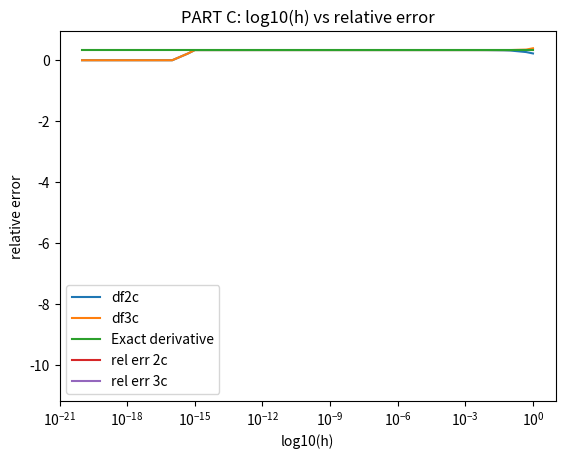

Recreate this plot in Python.
import numpy as np
import matplotlib.pyplot as plt

#defining the two types of derivative
#2point derivative
def dF2c(f,x,h):
    return (f(x+h)-f(x))/h

#3point derivative
def dF3c(f,x,h):
    return (f(x+h)-f(x-h))/(2*h)


#this part will generate different values of h
h_list=[1]

for i in range(0,40,2):
    h_list.append(h_list[i]/2)
    h_list.append(h_list[i]/10)

h_array=np.array(h_list)

x=np.sqrt(2) #taking the derivative at perticular x vlue

#part b
print('PART B: h vs single precision defivative and double precision derivative respectively:')
for h in h_list:
    print('{:.4e}       {:.4f}      {:.4f}'.format(h,dF2c(np.arctan,x,h),dF3c(np.arctan,x,h)))

print("\n\n\n\n")

#this part will show the value of derivative with different values of h
print('PART B: h vs single precision defivative and double precision derivative respectively:')
print("h                 dF2c         dF3c")
x=2**0.5
dF2c_list=[]
dF3c_list=[]
for h in h_list:
    print('{:.4e}       {:.4f}      {:.4f}'.format(h,dF2c(np.arctan,x,h),dF3c(np.arctan,x,h)))
    dF2c_list.append(dF2c(np.arctan,x,h))
    dF3c_list.append(dF3c(np.arctan,x,h))

print('\n\n\n\n')

#part c
#error calculation
f2c_array=np.array(dF2c_list)
f3c_array=np.array(dF3c_list)

list_1_3=np.ones(len(f2c_array))/3

rel_err_2c= abs((f2c_array - list_1_3)*3)
rel_err_3c= abs((f3c_array - list_1_3)*3)

print('PART C: h vs error of two method respectively')
for i in range(len(h_list)):
    print('{:.4e}       {:.4f}      {:.4f}'.format(np.log10(h_list[i]),np.log10(rel_err_2c[i]),np.log10(rel_err_3c[i])))


#plottings
#part b
#plotting the the derivative of different method with exact value (x axis in log scale)
plt.title('PART B: The value of derivative with different h')
plt.plot(h_array,dF2c_list,label='df2c')
plt.plot(h_array,dF3c_list,label='df3c')
plt.plot(h_array,list_1_3,label='Exact derivative')
plt.ylabel('Derivative')
plt.xlabel('h')
plt.xscale('log')
plt.legend()
plt.grid()
plt.show()

#part c
plt.title('PART C: log10(h) vs relative error')
plt.plot(np.log10(h_array),np.log10(rel_err_2c),label="rel err 2c")
plt.plot(np.log10(h_array),np.log10(rel_err_3c),label="rel err 3c")
plt.xlabel('log10(h)')
plt.ylabel('relative error')
plt.legend()
plt.grid()
plt.show()

